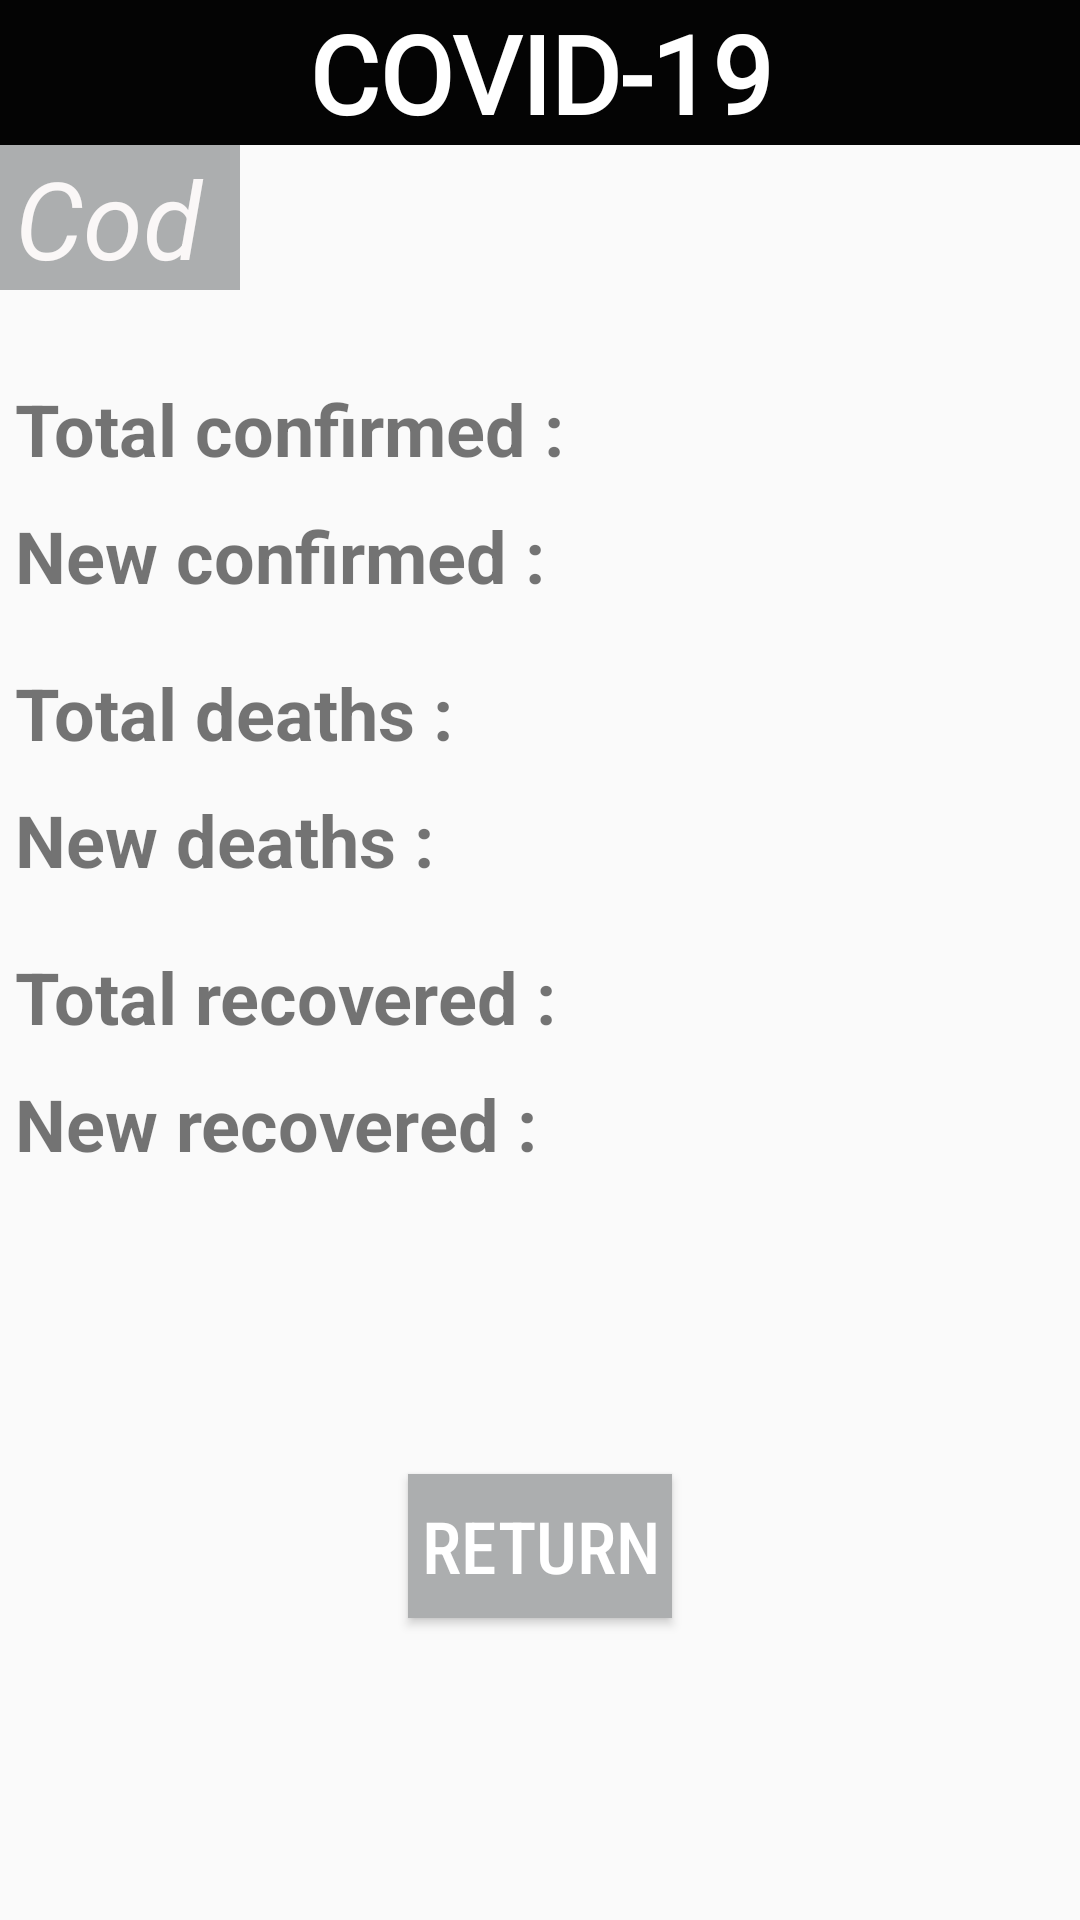

This screen was rendered from an Android layout file. Write that file and the resources it references.
<!-- AndroidManifest.xml: application theme AppTheme -->
<!-- res/layout/country_info.xml -->
<?xml version="1.0" encoding="utf-8"?>
<androidx.constraintlayout.widget.ConstraintLayout xmlns:android="http://schemas.android.com/apk/res/android"
    xmlns:app="http://schemas.android.com/apk/res-auto"
    xmlns:tools="http://schemas.android.com/tools"
    android:layout_width="match_parent"
    android:layout_height="match_parent"
    tools:context=".MainActivity">


    <TextView
        android:id="@+id/NRn"
        android:layout_width="0dp"
        android:layout_height="wrap_content"

        android:text="111"
        android:textColor="#4CAF50"
        android:textSize="24sp"
        android:textStyle="bold"
        app:layout_constraintEnd_toEndOf="parent"
        app:layout_constraintHorizontal_bias="0.477"
        app:layout_constraintStart_toEndOf="@+id/NR"
        tools:layout_editor_absoluteY="373dp"

        android:paddingLeft="20dp"

        tools:ignore="RtlHardcoded" />

    <TextView
        android:id="@+id/TRn"
        android:layout_width="0dp"
        android:layout_height="wrap_content"
        android:paddingLeft="20dp"
        android:text="111"
        android:textColor="#4CAF50"
        android:textSize="24sp"
        android:textStyle="bold"
        app:layout_constraintEnd_toEndOf="parent"
        app:layout_constraintHorizontal_bias="0.477"
        app:layout_constraintStart_toEndOf="@+id/TR"
        tools:layout_editor_absoluteY="330dp" />

    <TextView
        android:id="@+id/NDn"
        android:layout_width="0dp"
        android:layout_height="wrap_content"
        android:paddingLeft="20dp"
        android:text="111"
        android:textColor="#FF9800"
        android:textSize="24sp"
        android:textStyle="bold"
        app:layout_constraintEnd_toEndOf="parent"
        app:layout_constraintHorizontal_bias="0.477"
        app:layout_constraintStart_toEndOf="@+id/ND"
        tools:layout_editor_absoluteY="278dp" />

    <TextView
        android:id="@+id/TDn"
        android:layout_width="0dp"
        android:layout_height="wrap_content"
        android:paddingLeft="20dp"
        android:text="111"
        android:textColor="#FF9800"
        android:textSize="24sp"
        android:textStyle="bold"
        app:layout_constraintEnd_toEndOf="parent"
        app:layout_constraintHorizontal_bias="0.0"
        app:layout_constraintStart_toEndOf="@+id/TD"
        tools:layout_editor_absoluteY="235dp" />

    <TextView
        android:id="@+id/NCn"
        android:layout_width="0dp"
        android:layout_height="wrap_content"
        android:paddingLeft="20dp"
        android:text="111"
        android:textColor="#F80202"
        android:textSize="24sp"
        android:textStyle="bold"
        app:layout_constraintEnd_toEndOf="parent"
        app:layout_constraintHorizontal_bias="0.477"
        app:layout_constraintStart_toEndOf="@+id/NC"
        tools:layout_editor_absoluteY="181dp" />

    <TextView
        android:id="@+id/TCn"
        android:layout_width="0dp"
        android:layout_height="wrap_content"
        android:paddingLeft="20dp"
        android:text="1111"
        android:textColor="#F80202"
        android:textSize="24sp"
        android:textStyle="bold"
        app:layout_constraintEnd_toEndOf="parent"
        app:layout_constraintHorizontal_bias="0.455"
        app:layout_constraintStart_toEndOf="@+id/TC"
        tools:layout_editor_absoluteY="141dp" />

    <TextView
        android:id="@+id/code"
        android:layout_width="80dp"
        android:layout_height="wrap_content"
        android:background="#ACAEAF"
        android:fontFamily="sans-serif-thin"
        android:paddingLeft="5dp"
        android:text="Cod"
        android:textColor="#FAF7F7"
        android:textSize="36sp"
        android:textStyle="bold|italic"
        app:layout_constraintStart_toStartOf="parent"
        app:layout_constraintTop_toBottomOf="@+id/textView6" />

    <TextView
        android:id="@+id/country"
        android:layout_width="406dp"
        android:layout_height="0dp"
        android:background="#ACAEAF"
        android:fontFamily="sans-serif-medium"
        android:paddingLeft="5dp"
        android:text="Country"
        android:textColor="#FFFFFF"
        android:textSize="36sp"
        app:layout_constraintEnd_toEndOf="parent"
        app:layout_constraintHorizontal_bias="0.0"
        app:layout_constraintStart_toEndOf="@+id/code"
        tools:layout_editor_absoluteY="61dp" />

    <TextView
        android:id="@+id/textView6"
        android:layout_width="0dp"
        android:layout_height="wrap_content"
        android:background="#040404"
        android:fontFamily="@font/anton"
        android:gravity="center"
        android:text="Covid-19"
        android:textAllCaps="true"
        android:textColor="#FFFFFF"
        android:textSize="36sp"
        android:textStyle="bold"
        app:layout_constraintEnd_toEndOf="parent"
        app:layout_constraintStart_toStartOf="parent"
        app:layout_constraintTop_toTopOf="parent" />

    <TextView
        android:id="@+id/TC"
        android:layout_width="200dp"
        android:layout_height="wrap_content"
        android:layout_marginTop="30dp"
        android:paddingLeft="5dp"
        android:text="Total confirmed :"
        android:textAllCaps="false"
        android:textSize="24sp"
        android:textStyle="bold"
        app:layout_constraintStart_toStartOf="parent"
        app:layout_constraintTop_toBottomOf="@+id/code" />

    <TextView
        android:id="@+id/NC"
        android:layout_width="200dp"
        android:layout_height="wrap_content"
        android:layout_marginTop="10dp"
        android:paddingLeft="5dp"
        android:text="New confirmed :"
        android:textSize="24sp"
        android:textStyle="bold"
        app:layout_constraintStart_toStartOf="parent"
        app:layout_constraintTop_toBottomOf="@+id/TC" />

    <TextView
        android:id="@+id/TD"
        android:layout_width="200dp"
        android:layout_height="wrap_content"
        android:layout_marginTop="20dp"
        android:paddingLeft="5dp"
        android:text="Total deaths :"
        android:textSize="24sp"
        android:textStyle="bold"
        app:layout_constraintStart_toStartOf="parent"
        app:layout_constraintTop_toBottomOf="@+id/NC" />

    <TextView
        android:id="@+id/ND"
        android:layout_width="200dp"
        android:layout_height="wrap_content"
        android:layout_marginTop="10dp"
        android:paddingLeft="5dp"
        android:text="New deaths :"
        android:textSize="24sp"
        android:textStyle="bold"
        app:layout_constraintStart_toStartOf="parent"
        app:layout_constraintTop_toBottomOf="@+id/TD" />

    <Button
        android:id="@+id/button"
        android:layout_width="wrap_content"
        android:layout_height="wrap_content"
        android:background="#ACAEAF"
        android:fontFamily="sans-serif-condensed-medium"
        android:text="Return"
        android:textColor="#FFFFFF"
        android:textSize="24sp"
        app:layout_constraintBottom_toBottomOf="parent"
        app:layout_constraintEnd_toEndOf="parent"
        app:layout_constraintStart_toStartOf="parent"
        app:layout_constraintTop_toBottomOf="@+id/NR" />

    <TextView
        android:id="@+id/TR"
        android:layout_width="200dp"
        android:layout_height="wrap_content"
        android:layout_marginTop="20dp"
        android:paddingLeft="5dp"
        android:text="Total recovered :"
        android:textSize="24sp"
        android:textStyle="bold"
        app:layout_constraintStart_toStartOf="parent"
        app:layout_constraintTop_toBottomOf="@+id/ND" />

    <TextView
        android:id="@+id/NR"
        android:layout_width="200dp"
        android:layout_height="wrap_content"
        android:layout_marginTop="10dp"
        android:paddingLeft="5"
        android:text="New recovered :"
        android:textSize="24sp"
        android:textStyle="bold"
        app:layout_constraintStart_toStartOf="parent"
        app:layout_constraintTop_toBottomOf="@+id/TR" />



</androidx.constraintlayout.widget.ConstraintLayout>
<!-- resources referenced by this layout -->
<resources>
  <style name="AppTheme" parent="Theme.AppCompat.Light.DarkActionBar">
          
          <item name="colorPrimary">#585860</item>
          <item name="colorPrimaryDark">#000000</item>
          <item name="colorAccent">@color/colorAccent</item>
      </style>
  <!-- not gathered from this repository: default colours our renderer supplied (Android Studio template values) -->
  <color name="colorAccent">#FF03DAC5</color>
</resources>
